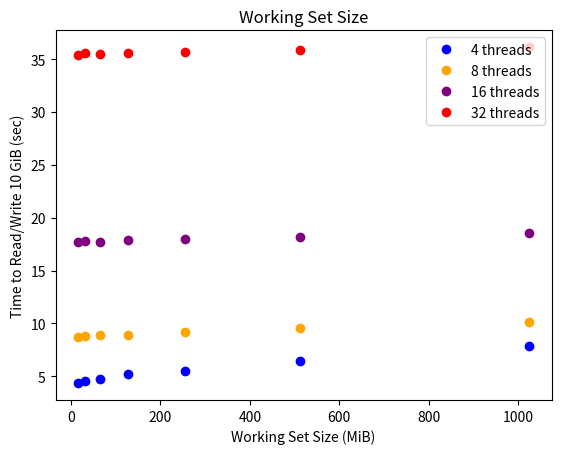

This figure's Python source:
#!/usr/bin/env python3
import matplotlib.pyplot as plt

div = 1000000
X = [1, 2, 4, 8, 16, 32, 64, 128, 256, 512, 1024 ]

data = [[ 1221893,1255109,1425698,2341854,3135212,3682565,4289196,5149214,6901756,10075717,16402519 ], 
        [ 1517401,1533887,1619931,2593903,3185458,3763273,4149484,4696143,5700412,7278630,9956290 ], 
        [ 2333576,2408991,3884454,4131537,4336583,4549140,4755288,5192335,5531163,6396251,7810427 ],
        [ 7447985,8229933,8214634,8446518,8746083,8830761,8912066,8918228,9170515,9568743,10156639 ], 
        [ 16516213,16484813,16580657,17087529,17700831,17785859,17736534,17870622,17992426,18200361,18555946 ], 
        [ 33076835,33117358,33256588,34060742,35410564,35545304,35539845,35582292,35666737,35878374,36138770 ],
        [ 66408051,66269650,66584041,68350983,71014788,71333764,71253832,71187797,71511871,71435395,473711066 ]]

to_plot = [ [ x/div for x in line ] for line in data ]

def t (k) :
    k = max(k, 4)
    return 0.0000027 + 0.000085 * 4 / k

def R (f, k) :
    f = max(f,4)
    return k * 10 * 1024 * 1024 * ((0.0000009091 * 128/f) + (t(k) + 0.0000094) * (1 - 128/f)) / 4 


# plt.xscale("log")


# plt.plot(X, [R(x,1) for x in X], label = "R(f,1)", color = "blue", linestyle="-")
# plt.plot(X, [R(x,2) for x in X], label = "R(f,2)", color = "orange", linestyle="-")
# plt.plot(X, [R(x,4) for x in X], label = "R(f,4)", color = "purple", linestyle="-")
# plt.plot(X, [R(x,8) for x in X], label = "R(f,8)", color = "gold", linestyle="-")

y = 4
z = 11
# plt.plot(X[y:z], to_plot[0][y:z], label = "1 thread", color = "blue", linestyle=" ", marker="o")
# plt.plot(X[y:z], to_plot[1][y:z], label = "2 threads", color = "orange", linestyle=" ", marker="o")
plt.plot(X[y:z], to_plot[2][y:z], label = "4 threads", color = "blue", linestyle=" ", marker="o")
plt.plot(X[y:z], to_plot[3][y:z], label = "8 threads", color = "orange", linestyle=" ", marker="o")
plt.plot(X[y:z], to_plot[4][y:z], label = "16 threads", color = "purple", linestyle=" ", marker="o")
plt.plot(X[y:z], to_plot[5][y:z], label = "32 threads", color = "red", linestyle=" ", marker="o")
# plt.plot(X[y:z], to_plot[6][y:z], label = "64 threads", color = "gold", linestyle=" ", marker="o")


plt.legend()
plt.ylabel('Time to Read/Write 10 GiB (sec)')
plt.xlabel('Working Set Size (MiB)')
plt.title('Working Set Size')
plt.show()